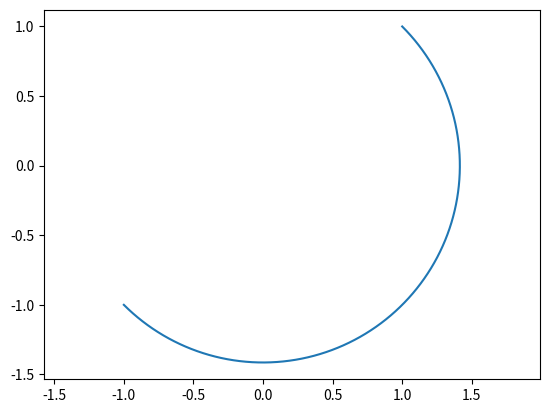

Reproduce this figure in Python.
import matplotlib.pyplot as plt
import numpy as np


def arc(center, point1, point2):
    # 计算端点到圆心的向量
    vector1 = np.array(point1) - np.array(center)
    vector2 = np.array(point2) - np.array(center)

    # 计算向量的模长
    r1 = np.linalg.norm(vector1)
    r2 = np.linalg.norm(vector2)

    # 计算向量之间的夹角
    theta1 = np.arctan2(vector1[1], vector1[0])
    theta2 = np.arctan2(vector2[1], vector2[0])

    # 确保 theta2 > theta1
    if theta2 < theta1:
        theta2 += 2 * np.pi

    # 计算圆弧上的点
    t = np.linspace(theta1, theta2, 100)
    x = center[0] + r1 * np.cos(t)
    y = center[1] + r1 * np.sin(t)

    # 绘制圆弧
    plt.plot(x, y)


# 示例
# draw_arc((1, 1), (2, 1), (1, 0))
# draw_arc((1, 1), (1, 0), (2, 1))
arc((0,0),(-1,-1),(1,1))
plt.axis('equal')
plt.show()
